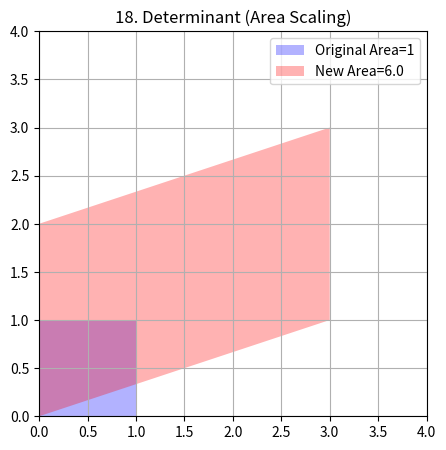

Here is the Python script that generated this plot:
import numpy as np
import matplotlib.pyplot as plt

M = np.array([[3, 0], [1, 2]]) # Det should be (3*2)-(0*1) = 6
sq = np.array([[0, 1, 1, 0, 0], [0, 0, 1, 1, 0]])
transformed = np.dot(M, sq)

det = np.linalg.det(M)
print(f"Original Area: 1x1 = 1")
print(f"Determinant: {det:.1f}")
print("The new shape fits exactly 6 unit squares inside it!")

plt.figure(figsize=(5,5))
plt.fill(sq[0], sq[1], 'blue', alpha=0.3, label='Original Area=1')
plt.fill(transformed[0], transformed[1], 'red', alpha=0.3, label=f'New Area={det:.1f}')
plt.grid(True); plt.legend(); plt.xlim(0, 4); plt.ylim(0, 4)
plt.title("18. Determinant (Area Scaling)")
plt.show()
